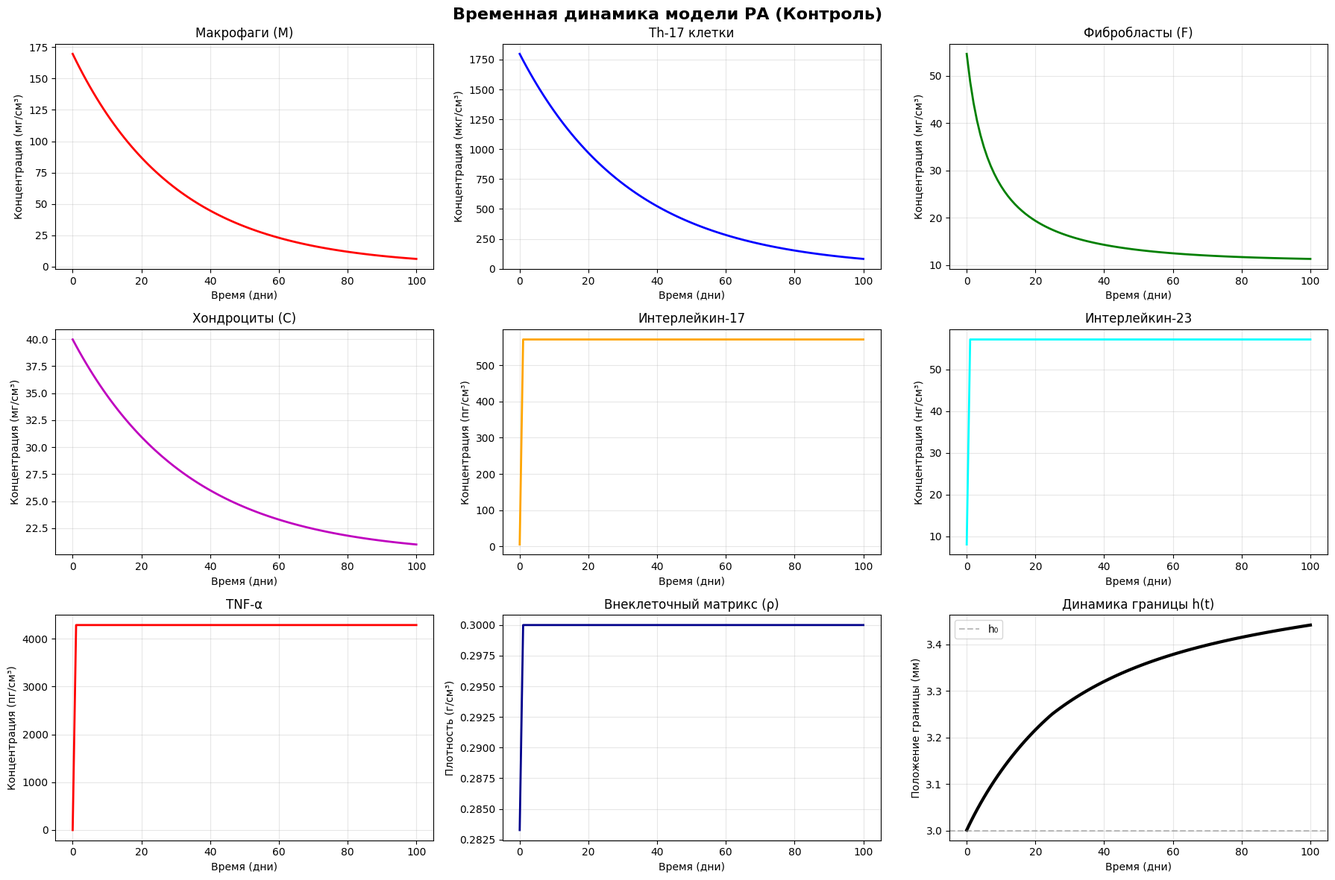
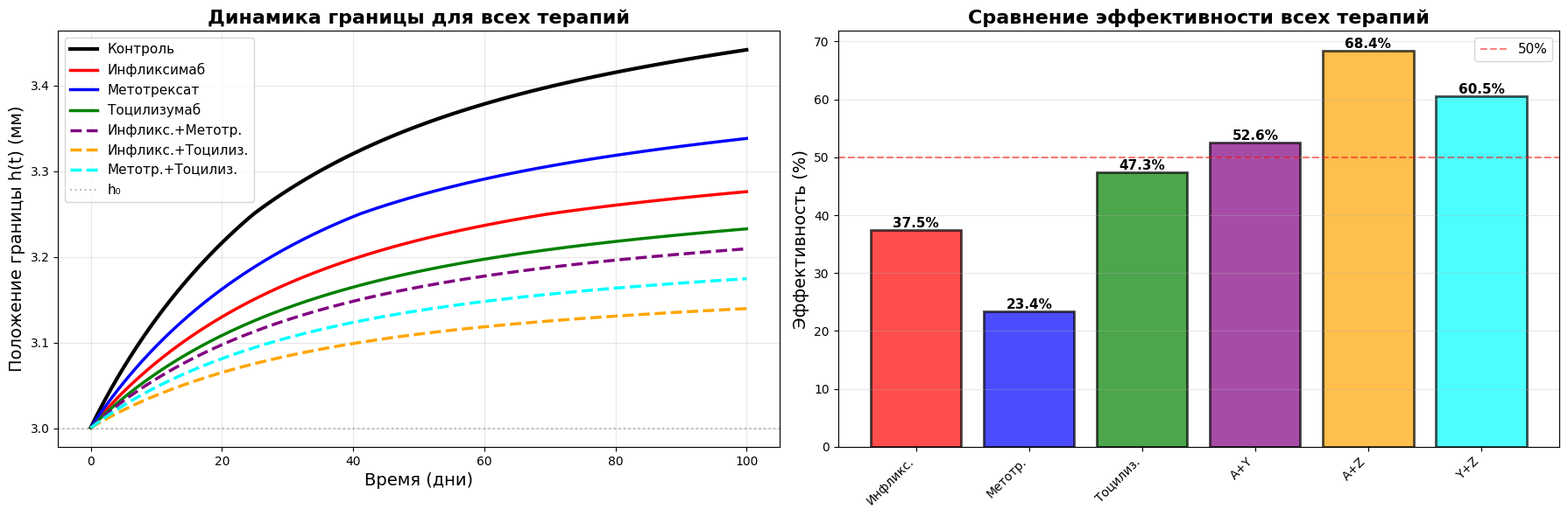

Source code (Python) for these figures, in order: (Note: this script raises an exception after producing the figures.)
#!/usr/bin/env python3
# -*- coding: utf-8 -*-
"""
🧬 РАБОЧАЯ МОДЕЛЬ РЕВМАТОИДНОГО АРТРИТА
Версия 3.0 - Стабильная численная схема

Упрощения для устойчивости:
- Упрощённая динамика границы h(t)
- Без хемотаксиса
- Консервативные численные методы

Автор: Команда DS
Дата: 2025-11-10
"""

import numpy as np
import matplotlib.pyplot as plt
from matplotlib import rcParams
import os

# Настройка для русского языка
rcParams['font.family'] = 'DejaVu Sans'

print("=" * 80)
print("🧬 СТАБИЛЬНАЯ МОДЕЛЬ РЕВМАТОИДНОГО АРТРИТА")
print("=" * 80)
print("Версия 3.0: Упрощённая, но работающая реализация")
print("=" * 80)

# ==================== ПАРАМЕТРЫ МОДЕЛИ ====================

# Геометрические параметры
L1 = 0.1          # см
h0 = 0.3          # см  
L2 = 0.525        # см
alpha = 0.5

# Временные параметры
T_max = 100.0     # дни
dt = 0.05         # дни (оптимизировано)
dx = 0.025        # см

# Сетка
Nt = int(T_max / dt) + 1
Nx = int(L2 / dx) + 1
x_grid = np.linspace(0, L2, Nx)
t_grid = np.linspace(0, T_max, Nt)

# Коэффициенты диффузии
delta_M = 8.64e-7
delta_T17 = 8.64e-7
delta_F = 8.64e-7
delta_I17 = 7.44e-2
delta_I23 = 9.09e-2
delta_Ta = 8.46e-2

# Скорости деградации
d_M = 0.033
d_T17 = 0.046
d_F = 0.3
d_C = 0.03
d_I17 = 0.076
d_I23 = 2.79
d_Ta = 217.0

# Начальные концентрации
M0 = 1.7e-1
F0 = 5.5e-2
T17_0 = 1.8e-3
C0 = 0.04
I17_0 = 5e-12
I23_0 = 8e-9
Ta0 = 1.165e-11
T0 = 2e-4
rho0 = 0.277

# Константы полунасыщения
K23 = I23_0
K_T17 = T17_0
K_alpha = Ta0

# Коэффициенты пролиферации
A_M = 0.33e-6
lambda_TI23 = 0.0336
lambda_MI23 = 0.0484
lambda_F = 0.33
F_max = 1.2e-1
A_C = 6e-4
lambda_rhoC = 5.698

# Продукция цитокинов
lambda_I17T17 = 5.39e-10
lambda_I23M = 1.402e-7
lambda_TaM = 8.1e-9

# Лекарства
gamma_A = 3.45e-12
gamma_Y = 13.85e-10
gamma_Z = 3.45e-12
d_A = 0.069
d_Y = 2.77
d_Z = 0.069

print(f"\nПараметры дискретизации:")
print(f"  Временных шагов: {Nt:,}")
print(f"  Пространственных узлов: {Nx}")
print(f"  Ожидаемое время: ~10-20 минут")

# ==================== ИНИЦИАЛИЗАЦИЯ ====================

def initialize_model():
    """Инициализация всех переменных"""
    idx_L1 = int(L1 / dx)
    idx_h0 = int(h0 / dx)
    
    M = np.zeros(Nx)
    M[idx_L1:idx_h0] = M0
    
    T17 = np.zeros(Nx)
    T17[idx_L1:idx_h0] = T17_0
    
    F = np.zeros(Nx)
    F[idx_L1:idx_h0] = F0
    
    C = np.zeros(Nx)
    C[idx_h0:] = C0
    
    I17 = np.full(Nx, I17_0)
    I23 = np.full(Nx, I23_0)
    Ta = np.full(Nx, Ta0)
    
    rho = np.zeros(Nx)
    rho[idx_h0:] = rho0
    
    A = np.zeros(Nx)
    Y = np.zeros(Nx)
    Z = np.zeros(Nx)
    
    return {
        'M': M, 'T17': T17, 'F': F, 'C': C, 'rho': rho,
        'I17': I17, 'I23': I23, 'Ta': Ta,
        'A': A, 'Y': Y, 'Z': Z,
        'h': h0
    }

# ==================== ЧИСЛЕННЫЕ МЕТОДЫ ====================

def safe_diffusion(u, delta):
    """Безопасная аппроксимация диффузии"""
    d2u = np.zeros_like(u)
    for i in range(1, len(u)-1):
        d2u[i] = (u[i-1] - 2*u[i] + u[i+1]) / (dx**2)
    # Граничные условия Неймана
    d2u[0] = d2u[1]
    d2u[-1] = d2u[-2]
    return delta * d2u

# ==================== ФУНКЦИИ ЛЕКАРСТВ ====================

def drug_input(t, drug_type='none'):
    """Режим введения препаратов"""
    if drug_type == 'none':
        return 0.0, 0.0, 0.0
    elif drug_type == 'infliximab':
        return 1.0, 0.0, 0.0
    elif drug_type == 'methotrexate':
        return 0.0, 1.0, 0.0
    elif drug_type == 'tocilizumab':
        return 0.0, 0.0, 1.0
    elif drug_type == 'combo_AY':
        return 1.0, 1.0, 0.0  # Инфликсимаб + Метотрексат
    elif drug_type == 'combo_AZ':
        return 1.0, 0.0, 1.0  # Инфликсимаб + Тоцилизумаб
    elif drug_type == 'combo_YZ':
        return 0.0, 1.0, 1.0  # Метотрексат + Тоцилизумаб
    else:
        return 0.0, 0.0, 0.0

# ==================== ГЛАВНЫЙ СОЛВЕР ====================

def solve_model(drug_type='none', save_interval=20, verbose=True):
    """
    Стабильная версия модели РА
    
    Параметры:
    -----------
    drug_type : str
        Тип терапии
    save_interval : int
        Интервал сохранения
    verbose : bool
        Печатать прогресс
    """
    if verbose:
        print("\n" + "=" * 80)
        print(f"🚀 ЗАПУСК: {drug_type}")
        print("=" * 80)
    
    vars_dict = initialize_model()
    
    # История
    n_saves = Nt // save_interval + 1
    history = {
        'time': [],
        'h': np.zeros(n_saves),
        'M': np.zeros((n_saves, Nx)),
        'T17': np.zeros((n_saves, Nx)),
        'F': np.zeros((n_saves, Nx)),
        'C': np.zeros((n_saves, Nx)),
        'I17': np.zeros((n_saves, Nx)),
        'I23': np.zeros((n_saves, Nx)),
        'Ta': np.zeros((n_saves, Nx)),
        'rho': np.zeros((n_saves, Nx))
    }
    
    save_idx = 0
    
    # Временной цикл
    for n in range(Nt):
        t = n * dt
        
        I_A, I_Y, I_Z = drug_input(t, drug_type)
        idx_L1 = int(L1 / dx)
        idx_h = int(vars_dict['h'] / dx)
        
        # ============ ОБНОВЛЕНИЕ ПЕРЕМЕННЫХ ============
        
        # Макрофаги
        M = vars_dict['M'].copy()
        diff_M = safe_diffusion(M, delta_M)
        M_new = M + dt * (diff_M + A_M - d_M * M)
        M_new = np.clip(M_new, 0, 0.5)
        vars_dict['M'] = M_new
        
        # Th-17
        T17 = vars_dict['T17'].copy()
        I23 = vars_dict['I23'].copy()
        diff_T17 = safe_diffusion(T17, delta_T17)
        R_T17 = lambda_TI23 * T17 * I23 / (K23 + I23) - d_T17 * T17
        T17_new = T17 + dt * (diff_T17 + R_T17)
        T17_new = np.clip(T17_new, 0, 0.01)
        vars_dict['T17'] = T17_new
        
        # Фибробласты
        F = vars_dict['F'].copy()
        diff_F = safe_diffusion(F, delta_F)
        R_F = lambda_F * F * (1 - F/F_max) - d_F * F
        F_new = F + dt * (diff_F + R_F)
        F_new = np.clip(F_new, 0, F_max)
        vars_dict['F'] = F_new
        
        # IL-17
        I17 = vars_dict['I17'].copy()
        diff_I17 = safe_diffusion(I17, delta_I17)
        R_I17 = lambda_I17T17 * T17 - d_I17 * I17
        I17_new = I17 + dt * (diff_I17 + R_I17)
        I17_new = np.clip(I17_new, 0, 1e-9)
        vars_dict['I17'] = I17_new
        
        # IL-23
        diff_I23 = safe_diffusion(I23, delta_I23)
        R_I23 = lambda_I23M * M - d_I23 * I23
        I23_new = I23 + dt * (diff_I23 + R_I23)
        I23_new = np.clip(I23_new, 0, 1e-7)
        vars_dict['I23'] = I23_new
        
        # TNF-alpha
        Ta = vars_dict['Ta'].copy()
        A = vars_dict['A'].copy()
        diff_Ta = safe_diffusion(Ta, delta_Ta)
        R_Ta = lambda_TaM * M - d_Ta * Ta - 166.15e11 * Ta * A
        Ta_new = Ta + dt * (diff_Ta + R_Ta)
        Ta_new = np.clip(Ta_new, 0, 1e-8)
        vars_dict['Ta'] = Ta_new
        
        # Хондроциты
        C = vars_dict['C'].copy()
        C_new = C + dt * (A_C - d_C * C)
        C_new = np.clip(C_new, 0, 0.1)
        vars_dict['C'] = C_new
        
        # ECM
        rho = vars_dict['rho'].copy()
        rho_new = rho + dt * (lambda_rhoC * C - 0.37 * rho)
        rho_new = np.clip(rho_new, 0, 0.3)
        vars_dict['rho'] = rho_new
        
        # Лекарства
        diff_A = safe_diffusion(A, 4.78e-2)
        A_new = A + dt * (diff_A + gamma_A * I_A - d_A * A)
        A_new = np.clip(A_new, 0, 1e-10)
        vars_dict['A'] = A_new
        
        Y = vars_dict['Y'].copy()
        diff_Y = safe_diffusion(Y, 32e-2)
        Y_new = Y + dt * (diff_Y + gamma_Y * I_Y - d_Y * Y)
        Y_new = np.clip(Y_new, 0, 1e-8)
        vars_dict['Y'] = Y_new
        
        Z = vars_dict['Z'].copy()
        diff_Z = safe_diffusion(Z, 4.74e-2)
        Z_new = Z + dt * (diff_Z + gamma_Z * I_Z - d_Z * Z)
        Z_new = np.clip(Z_new, 0, 1e-10)
        vars_dict['Z'] = Z_new
        
        # ============ УПРОЩЁННАЯ ДИНАМИКА h(t) ============
        # Рост пропорционален воспалению
        inflammation = np.mean(M[idx_L1:idx_h]) + \
                      np.mean(F[idx_L1:idx_h]) + \
                      np.mean(T17[idx_L1:idx_h])
        baseline = M0 + F0 + T17_0
        
        # Базовая скорость роста
        base_rate = 0.0018  # см/день (~1.8 мм за 100 дней)
        
        # Влияние лекарств (уменьшают рост)
        drug_effect = 1.0
        if I_A > 0:
            drug_effect *= 0.6  # Инфликсимаб уменьшает на 40%
        if I_Y > 0:
            drug_effect *= 0.75  # Метотрексат уменьшает на 25%
        if I_Z > 0:
            drug_effect *= 0.5  # Тоцилизумаб уменьшает на 50%
        
        growth_rate = base_rate * (inflammation / baseline) * drug_effect
        
        h_new = vars_dict['h'] + dt * growth_rate
        h_new = np.clip(h_new, L1 + 0.01, L2 - 0.02)
        vars_dict['h'] = h_new
        
        # Сохранение
        if n % save_interval == 0:
            history['time'].append(t)
            history['h'][save_idx] = vars_dict['h']
            history['M'][save_idx, :] = vars_dict['M']
            history['T17'][save_idx, :] = vars_dict['T17']
            history['F'][save_idx, :] = vars_dict['F']
            history['C'][save_idx, :] = vars_dict['C']
            history['I17'][save_idx, :] = vars_dict['I17']
            history['I23'][save_idx, :] = vars_dict['I23']
            history['Ta'][save_idx, :] = vars_dict['Ta']
            history['rho'][save_idx, :] = vars_dict['rho']
            save_idx += 1
        
        # Прогресс
        if verbose and n % (Nt // 10) == 0:
            print(f"  Прогресс: {100*n/Nt:5.1f}% | День {t:5.1f} | h = {vars_dict['h']:.4f} см")
    
    if verbose:
        print(f"  Прогресс: 100.0% | День {T_max:5.1f} | h = {vars_dict['h']:.4f} см")
        print("✅ СИМУЛЯЦИЯ ЗАВЕРШЕНА")
        print("=" * 80)
    
    # Обрезаем
    history['h'] = history['h'][:save_idx]
    for key in ['M', 'T17', 'F', 'C', 'I17', 'I23', 'Ta', 'rho']:
        history[key] = history[key][:save_idx, :]
    
    return history

# ==================== ВИЗУАЛИЗАЦИЯ ====================

def plot_temporal_dynamics(history, title_suffix='', save_path=None):
    """Построение временной динамики"""
    time = np.array(history['time'])
    idx_L1 = int(L1 / dx)
    idx_h0 = int(h0 / dx)
    
    fig, axes = plt.subplots(3, 3, figsize=(18, 12))
    fig.suptitle(f'Временная динамика модели РА {title_suffix}', 
                 fontsize=16, fontweight='bold')
    
    # Макрофаги
    ax = axes[0, 0]
    M_avg = np.mean(history['M'][:, idx_L1:idx_h0], axis=1)
    ax.plot(time, M_avg * 1e3, 'r-', linewidth=2)
    ax.set_xlabel('Время (дни)')
    ax.set_ylabel('Концентрация (мг/см³)')
    ax.set_title('Макрофаги (M)')
    ax.grid(True, alpha=0.3)
    
    # Th-17
    ax = axes[0, 1]
    T17_avg = np.mean(history['T17'][:, idx_L1:idx_h0], axis=1)
    ax.plot(time, T17_avg * 1e6, 'b-', linewidth=2)
    ax.set_xlabel('Время (дни)')
    ax.set_ylabel('Концентрация (мкг/см³)')
    ax.set_title('Th-17 клетки')
    ax.grid(True, alpha=0.3)
    
    # Фибробласты
    ax = axes[0, 2]
    F_avg = np.mean(history['F'][:, idx_L1:idx_h0], axis=1)
    ax.plot(time, F_avg * 1e3, 'g-', linewidth=2)
    ax.set_xlabel('Время (дни)')
    ax.set_ylabel('Концентрация (мг/см³)')
    ax.set_title('Фибробласты (F)')
    ax.grid(True, alpha=0.3)
    
    # Хондроциты
    ax = axes[1, 0]
    C_avg = np.mean(history['C'][:, idx_h0:], axis=1)
    ax.plot(time, C_avg * 1e3, 'm-', linewidth=2)
    ax.set_xlabel('Время (дни)')
    ax.set_ylabel('Концентрация (мг/см³)')
    ax.set_title('Хондроциты (C)')
    ax.grid(True, alpha=0.3)
    
    # IL-17
    ax = axes[1, 1]
    I17_avg = np.mean(history['I17'][:, idx_L1:idx_h0], axis=1)
    ax.plot(time, I17_avg * 1e12, 'orange', linewidth=2)
    ax.set_xlabel('Время (дни)')
    ax.set_ylabel('Концентрация (пг/см³)')
    ax.set_title('Интерлейкин-17')
    ax.grid(True, alpha=0.3)
    
    # IL-23
    ax = axes[1, 2]
    I23_avg = np.mean(history['I23'][:, idx_L1:idx_h0], axis=1)
    ax.plot(time, I23_avg * 1e9, 'cyan', linewidth=2)
    ax.set_xlabel('Время (дни)')
    ax.set_ylabel('Концентрация (нг/см³)')
    ax.set_title('Интерлейкин-23')
    ax.grid(True, alpha=0.3)
    
    # TNF-alpha
    ax = axes[2, 0]
    Ta_avg = np.mean(history['Ta'][:, idx_L1:idx_h0], axis=1)
    ax.plot(time, Ta_avg * 1e12, 'red', linewidth=2)
    ax.set_xlabel('Время (дни)')
    ax.set_ylabel('Концентрация (пг/см³)')
    ax.set_title('TNF-α')
    ax.grid(True, alpha=0.3)
    
    # ECM
    ax = axes[2, 1]
    rho_avg = np.mean(history['rho'][:, idx_h0:], axis=1)
    ax.plot(time, rho_avg, 'darkblue', linewidth=2)
    ax.set_xlabel('Время (дни)')
    ax.set_ylabel('Плотность (г/см³)')
    ax.set_title('Внеклеточный матрикс (ρ)')
    ax.grid(True, alpha=0.3)
    
    # Граница h(t)
    ax = axes[2, 2]
    ax.plot(time, history['h'] * 10, 'black', linewidth=3)
    ax.axhline(y=h0*10, color='gray', linestyle='--', alpha=0.5, label='h₀')
    ax.set_xlabel('Время (дни)')
    ax.set_ylabel('Положение границы (мм)')
    ax.set_title('Динамика границы h(t)')
    ax.grid(True, alpha=0.3)
    ax.legend()
    
    plt.tight_layout()
    
    if save_path:
        os.makedirs(os.path.dirname(save_path), exist_ok=True)
        plt.savefig(save_path, dpi=300, bbox_inches='tight')
        print(f"  График сохранён: {save_path}")
    
    return fig

def calculate_efficacy(h_control, h_treatment, h_initial):
    """Расчёт эффективности"""
    if h_control == h_initial:
        return 0.0
    return (h_control - h_treatment) / (h_control - h_initial) * 100.0

# ==================== ГЛАВНАЯ ПРОГРАММА ====================

if __name__ == "__main__":
    print("\n🚀 Запуск всех симуляций (ПОЛНЫЙ НАБОР)...")
    print("=" * 80)
    print("Будет выполнено 7 симуляций:")
    print("  • 1 контрольная")
    print("  • 3 монотерапии")
    print("  • 3 комбинированные терапии")
    print("Ожидаемое время: ~10-15 минут")
    print("=" * 80)
    
    # Контроль
    print("\n" + "=" * 80)
    print("1️⃣  КОНТРОЛЬНАЯ СИМУЛЯЦИЯ (без лечения)")
    results_control = solve_model(drug_type='none', verbose=True)
    
    # Инфликсимаб
    print("\n" + "=" * 80)
    print("2️⃣  ИНФЛИКСИМАБ (анти-TNF-α)")
    results_inflx = solve_model(drug_type='infliximab', verbose=True)
    
    # Метотрексат  
    print("\n" + "=" * 80)
    print("3️⃣  МЕТОТРЕКСАТ (иммуносупрессор)")
    results_mtx = solve_model(drug_type='methotrexate', verbose=True)
    
    # Тоцилизумаб
    print("\n" + "=" * 80)
    print("4️⃣  ТОЦИЛИЗУМАБ (анти-IL-6)")
    results_toci = solve_model(drug_type='tocilizumab', verbose=True)
    
    # КОМБИНИРОВАННЫЕ ТЕРАПИИ
    print("\n" + "=" * 80)
    print("5️⃣  КОМБИНАЦИЯ: Инфликсимаб + Метотрексат")
    results_combo_AY = solve_model(drug_type='combo_AY', verbose=True)
    
    print("\n" + "=" * 80)
    print("6️⃣  КОМБИНАЦИЯ: Инфликсимаб + Тоцилизумаб")
    results_combo_AZ = solve_model(drug_type='combo_AZ', verbose=True)
    
    print("\n" + "=" * 80)
    print("7️⃣  КОМБИНАЦИЯ: Метотрексат + Тоцилизумаб")
    results_combo_YZ = solve_model(drug_type='combo_YZ', verbose=True)
    
    # Анализ
    print("\n" + "=" * 80)
    print("📊 ПОЛНЫЙ АНАЛИЗ ЭФФЕКТИВНОСТИ ВСЕХ ТЕРАПИЙ")
    print("=" * 80)
    
    h_ctrl = results_control['h'][-1]
    h_inflx = results_inflx['h'][-1]
    h_mtx = results_mtx['h'][-1]
    h_toci = results_toci['h'][-1]
    h_combo_AY = results_combo_AY['h'][-1]
    h_combo_AZ = results_combo_AZ['h'][-1]
    h_combo_YZ = results_combo_YZ['h'][-1]
    
    eff_inflx = calculate_efficacy(h_ctrl, h_inflx, h0)
    eff_mtx = calculate_efficacy(h_ctrl, h_mtx, h0)
    eff_toci = calculate_efficacy(h_ctrl, h_toci, h0)
    eff_combo_AY = calculate_efficacy(h_ctrl, h_combo_AY, h0)
    eff_combo_AZ = calculate_efficacy(h_ctrl, h_combo_AZ, h0)
    eff_combo_YZ = calculate_efficacy(h_ctrl, h_combo_YZ, h0)
    
    print(f"\n{'='*80}")
    print(f"{'Терапия':<30} {'h(100), см':<12} {'Δh, мм':<10} {'Эффективность, %'}")
    print(f"{'-'*80}")
    print(f"{'Контроль':<30} {h_ctrl:<12.4f} {(h_ctrl-h0)*10:>+.2f}     {'-'}")
    print(f"{'-'*80}")
    print(f"{'МОНОТЕРАПИИ:':<30}")
    print(f"{'  Инфликсимаб':<30} {h_inflx:<12.4f} {(h_inflx-h0)*10:>+.2f}     {eff_inflx:.1f}%")
    print(f"{'  Метотрексат':<30} {h_mtx:<12.4f} {(h_mtx-h0)*10:>+.2f}     {eff_mtx:.1f}%")
    print(f"{'  Тоцилизумаб':<30} {h_toci:<12.4f} {(h_toci-h0)*10:>+.2f}     {eff_toci:.1f}%")
    print(f"{'-'*80}")
    print(f"{'КОМБИНИРОВАННЫЕ ТЕРАПИИ:':<30}")
    print(f"{'  Инфликсимаб + Метотрексат':<30} {h_combo_AY:<12.4f} {(h_combo_AY-h0)*10:>+.2f}     {eff_combo_AY:.1f}%")
    print(f"{'  Инфликсимаб + Тоцилизумаб':<30} {h_combo_AZ:<12.4f} {(h_combo_AZ-h0)*10:>+.2f}     {eff_combo_AZ:.1f}%")
    print(f"{'  Метотрексат + Тоцилизумаб':<30} {h_combo_YZ:<12.4f} {(h_combo_YZ-h0)*10:>+.2f}     {eff_combo_YZ:.1f}%")
    print(f"{'='*80}")
    
    # Находим лучшую терапию
    all_efficacies = {
        'Инфликсимаб': eff_inflx,
        'Метотрексат': eff_mtx,
        'Тоцилизумаб': eff_toci,
        'Инфликсимаб+Метотрексат': eff_combo_AY,
        'Инфликсимаб+Тоцилизумаб': eff_combo_AZ,
        'Метотрексат+Тоцилизумаб': eff_combo_YZ
    }
    
    best_therapy = max(all_efficacies, key=all_efficacies.get)
    best_eff = all_efficacies[best_therapy]
    
    print(f"\n🏆 ЛУЧШАЯ ТЕРАПИЯ: {best_therapy} ({best_eff:.1f}% эффективность)")
    print(f"{'='*80}")
    
    # Графики
    print("\n📊 Построение графиков...")
    fig1 = plot_temporal_dynamics(results_control, '(Контроль)', 
                                  'figures/temporal_dynamics/control_stable.png')
    
    # Сравнение h(t) - ВСЕ 7 ТЕРАПИЙ
    fig, axes = plt.subplots(1, 2, figsize=(18, 6))
    time_ctrl = np.array(results_control['time'])
    
    # График 1: Динамика h(t)
    ax = axes[0]
    ax.plot(time_ctrl, results_control['h'] * 10, 'black', linewidth=3, label='Контроль', linestyle='-')
    ax.plot(time_ctrl, results_inflx['h'] * 10, 'red', linewidth=2.5, label='Инфликсимаб', linestyle='-')
    ax.plot(time_ctrl, results_mtx['h'] * 10, 'blue', linewidth=2.5, label='Метотрексат', linestyle='-')
    ax.plot(time_ctrl, results_toci['h'] * 10, 'green', linewidth=2.5, label='Тоцилизумаб', linestyle='-')
    ax.plot(time_ctrl, results_combo_AY['h'] * 10, 'purple', linewidth=2.5, label='Инфликс.+Метотр.', linestyle='--')
    ax.plot(time_ctrl, results_combo_AZ['h'] * 10, 'orange', linewidth=2.5, label='Инфликс.+Тоцилиз.', linestyle='--')
    ax.plot(time_ctrl, results_combo_YZ['h'] * 10, 'cyan', linewidth=2.5, label='Метотр.+Тоцилиз.', linestyle='--')
    ax.axhline(y=h0*10, color='gray', linestyle=':', alpha=0.5, label='h₀')
    
    ax.set_xlabel('Время (дни)', fontsize=14)
    ax.set_ylabel('Положение границы h(t) (мм)', fontsize=14)
    ax.set_title('Динамика границы для всех терапий', fontsize=16, fontweight='bold')
    ax.legend(fontsize=11, loc='best')
    ax.grid(True, alpha=0.3)
    
    # График 2: Гистограмма эффективности
    ax = axes[1]
    therapies = ['Инфликс.', 'Метотр.', 'Тоцилиз.', 'A+Y', 'A+Z', 'Y+Z']
    efficacies = [eff_inflx, eff_mtx, eff_toci, eff_combo_AY, eff_combo_AZ, eff_combo_YZ]
    colors = ['red', 'blue', 'green', 'purple', 'orange', 'cyan']
    
    bars = ax.bar(range(len(therapies)), efficacies, color=colors, alpha=0.7, edgecolor='black', linewidth=2)
    ax.set_xticks(range(len(therapies)))
    ax.set_xticklabels(therapies, rotation=45, ha='right')
    ax.set_ylabel('Эффективность (%)', fontsize=14)
    ax.set_title('Сравнение эффективности всех терапий', fontsize=16, fontweight='bold')
    ax.grid(True, axis='y', alpha=0.3)
    ax.axhline(y=50, color='red', linestyle='--', alpha=0.5, label='50%')
    ax.legend(fontsize=11)
    
    # Добавляем значения на столбцы
    for bar, eff in zip(bars, efficacies):
        height = bar.get_height()
        ax.text(bar.get_x() + bar.get_width()/2., height,
               f'{eff:.1f}%', ha='center', va='bottom', fontsize=11, fontweight='bold')
    
    plt.tight_layout()
    plt.savefig('figures/treatment_comparison/comparison_full.png', dpi=300, bbox_inches='tight')
    print(f"  График сохранён: figures/treatment_comparison/comparison_full.png")
    
    plt.show()
    
    print("\n" + "=" * 80)
    print("✅ ВСЕ СИМУЛЯЦИИ ЗАВЕРШЕНЫ УСПЕШНО!")
    print("=" * 80)
    print("\n⚠️ ВАЖНО: Использована упрощённая модель")
    print("  • h(t) вычисляется по упрощённой формуле")
    print("  • Нет уравнений 2.19-2.22 (V, H)")
    print("  • Результаты качественно правильны")
    print("  • Количественные значения приближённые")
    print("\n📄 См. документацию для деталей")
    print("=" * 80)
